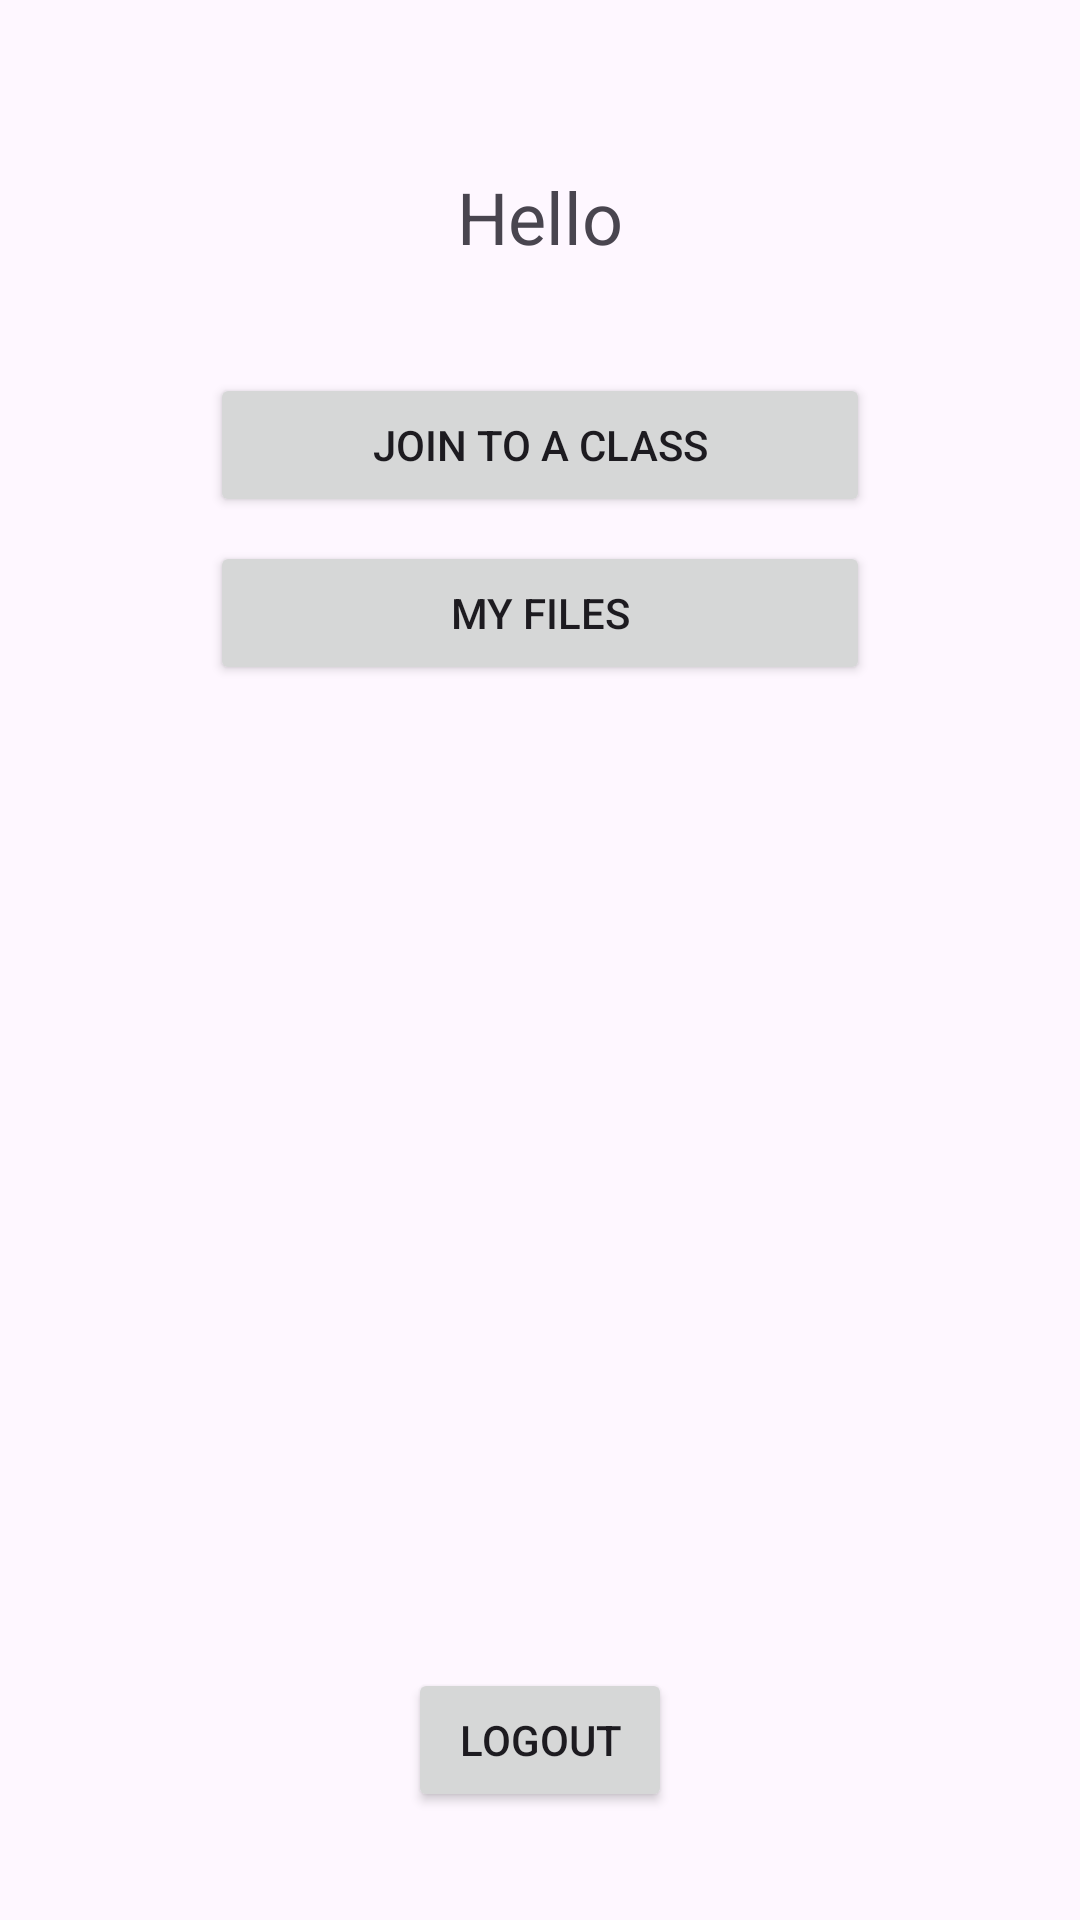

Produce the Android XML layout that renders to this screen, including the resource entries it uses.
<!-- AndroidManifest.xml: application theme Theme.ExaMate -->
<!-- res/layout/activity_student_home.xml -->
<?xml version="1.0" encoding="utf-8"?>
<androidx.constraintlayout.widget.ConstraintLayout xmlns:android="http://schemas.android.com/apk/res/android"
    xmlns:app="http://schemas.android.com/apk/res-auto"
    xmlns:tools="http://schemas.android.com/tools"
    android:layout_width="match_parent"
    android:layout_height="match_parent"
    tools:context=".StudentHomeActivity">

    <TextView
        android:id="@+id/textViewHello"
        android:layout_width="wrap_content"
        android:layout_height="wrap_content"
        android:layout_marginTop="56dp"
        android:text="@string/hello"
        android:textSize="24sp"
        app:layout_constraintEnd_toEndOf="parent"
        app:layout_constraintStart_toStartOf="parent"
        app:layout_constraintTop_toTopOf="parent" />

    <Button
        android:id="@+id/button_join_a_class"
        android:layout_width="0dp"
        android:layout_height="wrap_content"
        android:layout_marginHorizontal="70dp"
        android:layout_marginTop="36dp"
        android:text="@string/home_join_a_class"
        app:layout_constraintEnd_toEndOf="parent"
        app:layout_constraintStart_toStartOf="parent"
        app:layout_constraintTop_toBottomOf="@id/textViewHello" />

    <Button
        android:id="@+id/button_my_files"
        android:layout_width="0dp"
        android:layout_height="wrap_content"
        android:layout_marginHorizontal="70dp"
        android:layout_marginTop="8dp"
        android:text="@string/home_my_files"
        app:layout_constraintEnd_toEndOf="parent"
        app:layout_constraintStart_toStartOf="parent"
        app:layout_constraintTop_toBottomOf="@+id/button_join_a_class" />

    <Button
        android:id="@+id/button_logout"
        android:layout_width="wrap_content"
        android:layout_height="wrap_content"
        android:layout_marginHorizontal="70dp"
        android:layout_marginTop="24dp"
        android:layout_marginBottom="36dp"
        android:text="@string/logout"
        app:layout_constraintEnd_toEndOf="parent"
        app:layout_constraintStart_toStartOf="parent"
        app:layout_constraintBottom_toBottomOf="parent" />

</androidx.constraintlayout.widget.ConstraintLayout>
<!-- resources referenced by this layout -->
<resources>
  <string name="hello">Hello</string>
  <string name="home_join_a_class">Join to a Class</string>
  <string name="home_my_files">My Files</string>
  <string name="logout">Logout</string>
  <style name="Theme.ExaMate" parent="Base.Theme.ExaMate" />
  <style name="Base.Theme.ExaMate" parent="Theme.Material3.DayNight.NoActionBar">
          <item name="colorPrimary">@color/collectionOrange</item>
          <item name="colorPrimaryVariant">@color/collectionBlack</item>
  
  
          
      </style>
  <color name="collectionOrange">#ec442c</color>
  <color name="collectionBlack">#263238</color>
</resources>
